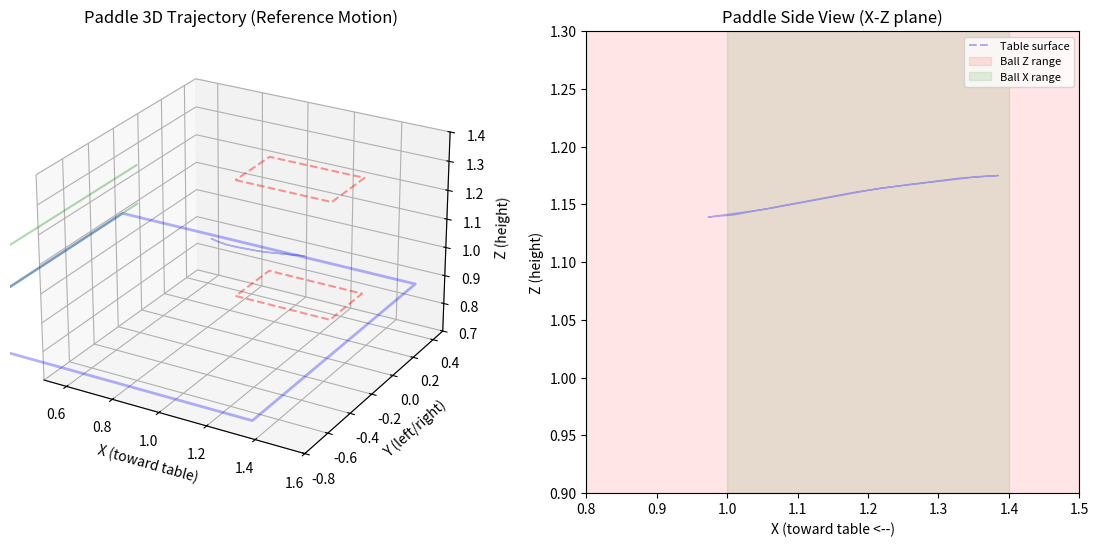

Source code (Python): (Note: this script raises an exception after producing the figure.)
"""生成 X1 参考动作的球拍轨迹动画 (mp4)。

不需要 Isaac Sim，直接从 npz 做正运动学近似 + 3D 可视化。
这里使用上一步 play_reference_motion.py 输出的球拍实际轨迹数据生成动画。
"""

import numpy as np
import matplotlib
matplotlib.use('Agg')
import matplotlib.pyplot as plt
from mpl_toolkits.mplot3d import Axes3D
from matplotlib.animation import FuncAnimation, FFMpegWriter
import os

# 从 play_reference_motion.py 的输出中提取的球拍轨迹数据
# (frame_idx, time, yb4, paddle_x, paddle_y, paddle_z)
raw_data = """
0  0.000  1.700  1.356  -0.361  1.174
3  0.100  1.759  1.385  -0.352  1.175
6  0.200  1.657  1.334  -0.366  1.173
9  0.300  1.500  1.255  -0.377  1.167
12  0.400  1.363  1.185  -0.375  1.161
15  0.500  1.200  1.106  -0.361  1.152
18  0.600  0.988  1.010  -0.324  1.141
21  0.700  0.900  0.973  -0.304  1.139
24  0.800  1.091  1.056  -0.345  1.146
27  0.900  1.426  1.217  -0.377  1.164
30  1.000  1.700  1.356  -0.361  1.174
"""

lines = [l.strip().split() for l in raw_data.strip().split('\n')]
data = np.array([[float(v) for v in l] for l in lines])

times = data[:, 1]
paddle_x = data[:, 3]
paddle_y = data[:, 4]
paddle_z = data[:, 5]

# Ball arrival zone
ball_x_range = (1.0, 1.4)
ball_y_range = (-0.15, 0.15)
ball_z_range = (0.9, 1.3)

# Table dimensions (half table on robot side)
table_x = np.array([0.0, 1.37, 1.37, 0.0, 0.0])
table_y = np.array([-0.7625, -0.7625, 0.7625, 0.7625, -0.7625])
table_z = 0.745

# Robot position
robot_x, robot_y, robot_z = 1.5, 0.0, 0.0

fig = plt.figure(figsize=(14, 6))

# Left: 3D trajectory
ax1 = fig.add_subplot(121, projection='3d')
ax1.set_xlabel('X (toward table)')
ax1.set_ylabel('Y (left/right)')
ax1.set_zlabel('Z (height)')
ax1.set_title('Paddle 3D Trajectory (Reference Motion)')

# Draw table surface
ax1.plot(table_x, table_y, [table_z]*5, 'b-', alpha=0.3, linewidth=2)
# Draw net
ax1.plot([0, 0], [-0.9, 0.9], [table_z, table_z], 'g-', alpha=0.3)
ax1.plot([0, 0], [-0.9, 0.9], [table_z+0.15, table_z+0.15], 'g-', alpha=0.3)
# Draw robot base
ax1.scatter([robot_x], [robot_y], [0], c='gray', s=100, marker='s', label='Robot base')

# Draw ball arrival zone (as a box outline)
bx = [ball_x_range[0], ball_x_range[1], ball_x_range[1], ball_x_range[0], ball_x_range[0]]
by = [ball_y_range[0], ball_y_range[0], ball_y_range[1], ball_y_range[1], ball_y_range[0]]
bz_lo = ball_z_range[0]
bz_hi = ball_z_range[1]
ax1.plot(bx, by, [bz_lo]*5, 'r--', alpha=0.4, label='Ball zone (bottom)')
ax1.plot(bx, by, [bz_hi]*5, 'r--', alpha=0.4, label='Ball zone (top)')

# Full trajectory
ax1.plot(paddle_x, paddle_y, paddle_z, 'b-', alpha=0.3, linewidth=1)

# Animate point
point, = ax1.plot([], [], [], 'ro', markersize=10)
trail, = ax1.plot([], [], [], 'r-', linewidth=2, alpha=0.7)
time_text = ax1.text2D(0.05, 0.95, '', transform=ax1.transAxes, fontsize=10)

ax1.set_xlim(0.5, 1.6)
ax1.set_ylim(-0.8, 0.5)
ax1.set_zlim(0.7, 1.4)
ax1.view_init(elev=25, azim=-60)

# Right: X-Z side view (time evolution)
ax2 = fig.add_subplot(122)
ax2.set_xlabel('X (toward table <--)')
ax2.set_ylabel('Z (height)')
ax2.set_title('Paddle Side View (X-Z plane)')
ax2.set_xlim(0.8, 1.5)
ax2.set_ylim(0.9, 1.3)
ax2.axhline(y=table_z, color='blue', linestyle='--', alpha=0.3, label='Table surface')
ax2.axhspan(ball_z_range[0], ball_z_range[1], xmin=0, xmax=1, alpha=0.1, color='red', label='Ball Z range')
ax2.axvspan(ball_x_range[0], ball_x_range[1], alpha=0.1, color='green', label='Ball X range')

# Full trajectory in X-Z
ax2.plot(paddle_x, paddle_z, 'b-', alpha=0.3, linewidth=1)
point2, = ax2.plot([], [], 'ro', markersize=10)
trail2, = ax2.plot([], [], 'r-', linewidth=2, alpha=0.7)
# Arrow for velocity direction
arrow = None

ax2.legend(loc='upper right', fontsize=8)

n_frames = len(times)

def init():
    point.set_data([], [])
    point.set_3d_properties([])
    trail.set_data([], [])
    trail.set_3d_properties([])
    point2.set_data([], [])
    trail2.set_data([], [])
    time_text.set_text('')
    return point, trail, point2, trail2, time_text

def animate(i):
    idx = i % n_frames

    # 3D
    point.set_data([paddle_x[idx]], [paddle_y[idx]])
    point.set_3d_properties([paddle_z[idx]])
    trail.set_data(paddle_x[:idx+1], paddle_y[:idx+1])
    trail.set_3d_properties(paddle_z[:idx+1])

    # 2D
    point2.set_data([paddle_x[idx]], [paddle_z[idx]])
    trail2.set_data(paddle_x[:idx+1], paddle_z[:idx+1])

    phase = "准备" if idx < 3 else "引拍" if idx < 5 else "击球" if idx < 7 else "随挥" if idx < 9 else "回位"
    time_text.set_text(f't={times[idx]:.2f}s  yb4={data[idx,2]:.2f}  phase: {phase}')

    return point, trail, point2, trail2, time_text

# Create animation: 2 full loops at 10 fps (slow enough to see)
total_anim_frames = n_frames * 2
anim = FuncAnimation(fig, animate, init_func=init, frames=total_anim_frames,
                     interval=200, blit=False)

output_path = '/root/unitree_rl_lab/scripts/reference_motion_trajectory.mp4'
writer = FFMpegWriter(fps=5, metadata=dict(title='X1 Reference Motion'))
anim.save(output_path, writer=writer, dpi=100)
plt.close()

print(f"动画已保存: {output_path}")

# Also save a static plot
fig2, axes = plt.subplots(1, 3, figsize=(15, 5))

# X vs time
axes[0].plot(times, paddle_x, 'b-o', markersize=4)
axes[0].axhspan(ball_x_range[0], ball_x_range[1], alpha=0.2, color='red', label='Ball X range')
axes[0].set_xlabel('Time (s)')
axes[0].set_ylabel('Paddle X')
axes[0].set_title('Paddle X vs Time\n(smaller X = closer to table)')
axes[0].legend()
axes[0].grid(True, alpha=0.3)

# Y vs time
axes[1].plot(times, paddle_y, 'g-o', markersize=4)
axes[1].axhspan(ball_y_range[0], ball_y_range[1], alpha=0.2, color='red', label='Ball Y range')
axes[1].set_xlabel('Time (s)')
axes[1].set_ylabel('Paddle Y')
axes[1].set_title('Paddle Y vs Time\n(0 = center, negative = right)')
axes[1].legend()
axes[1].grid(True, alpha=0.3)

# Z vs time
axes[2].plot(times, paddle_z, 'r-o', markersize=4)
axes[2].axhspan(ball_z_range[0], ball_z_range[1], alpha=0.2, color='red', label='Ball Z range')
axes[2].axhline(y=table_z, color='blue', linestyle='--', alpha=0.5, label='Table height')
axes[2].set_xlabel('Time (s)')
axes[2].set_ylabel('Paddle Z')
axes[2].set_title('Paddle Z vs Time\n(height)')
axes[2].legend()
axes[2].grid(True, alpha=0.3)

plt.tight_layout()
static_path = '/root/unitree_rl_lab/scripts/reference_motion_trajectory.png'
plt.savefig(static_path, dpi=150)
plt.close()
print(f"静态图已保存: {static_path}")
